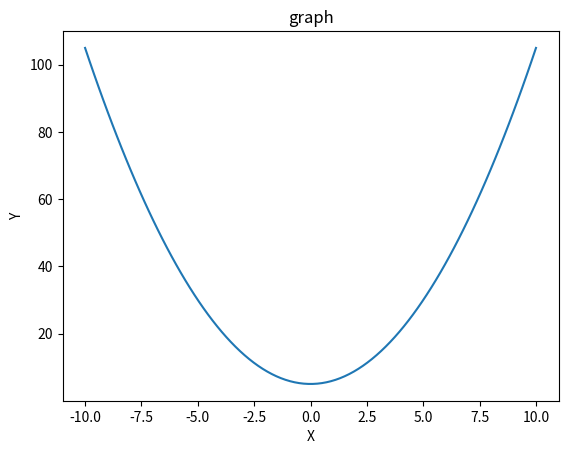

Source code (Python):
import matplotlib.pyplot as plt
import numpy as np


x = np.linspace(-10, 10, 100)

y = x**2 + 5

plt.plot(x, y)

plt.xlabel('X')
plt.ylabel('Y')
plt.title('graph')

plt.show()
